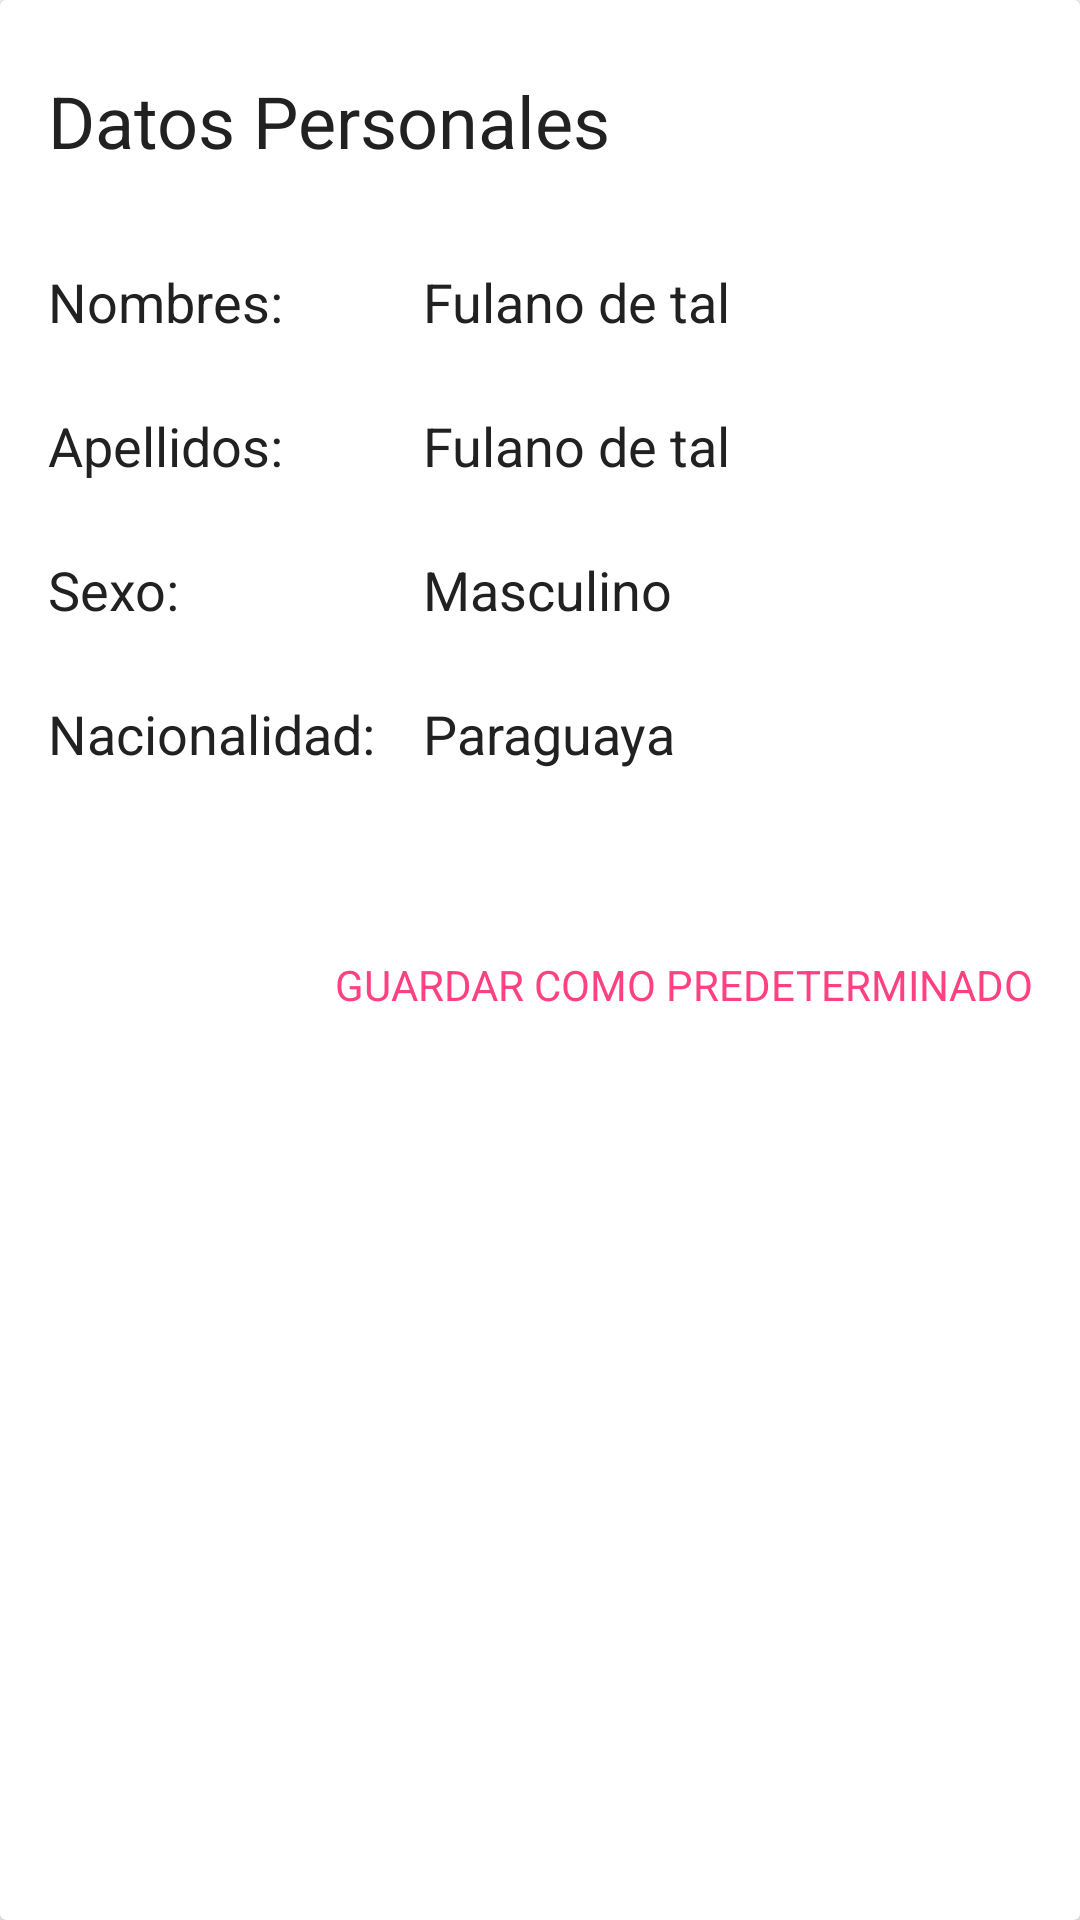

Here is an Android app screen rendered from its layout file. Give the layout XML and the strings, colors and styles it references.
<!-- AndroidManifest.xml: application theme AppTheme -->
<!-- res/layout/card_datos_personales.xml -->
<?xml version="1.0" encoding="utf-8"?>
<android.support.v7.widget.CardView xmlns:android="http://schemas.android.com/apk/res/android"
    android:id="@+id/datos_personales_card"
    android:layout_width="match_parent"
    android:layout_height="wrap_content"
    android:layout_margin="@dimen/card_margin">

    <LinearLayout
        android:layout_width="match_parent"
        android:layout_height="wrap_content"
        android:orientation="vertical">

        <LinearLayout
            style="@style/Widget.CardTitle.WithActions"
            android:layout_width="match_parent"
            android:layout_height="wrap_content">

            <TextView
                style="@style/Widget.CardTitleText.Big"
                android:layout_width="wrap_content"
                android:layout_height="wrap_content"
                android:text="Datos Personales" />
        </LinearLayout>

        <LinearLayout
            style="@style/Widget.CardContent.WithActions"
            android:layout_width="match_parent"
            android:layout_height="wrap_content">

            <TableLayout
                android:layout_width="match_parent"
                android:layout_height="wrap_content"
                android:shrinkColumns="1">

                <TableRow
                    android:layout_width="match_parent"
                    android:layout_height="wrap_content"
                    android:layout_gravity="center_vertical"
                    android:minHeight="48dp"
                    android:overScrollMode="ifContentScrolls">

                    <TextView
                        style="@style/Widget.CardSupportingText.Bold"
                        android:layout_width="wrap_content"
                        android:layout_height="match_parent"
                        android:text="Nombres:" />

                    <TextView
                        android:id="@+id/nombre_persona_text"
                        style="@style/Widget.CardSupportingText"
                        android:layout_width="match_parent"
                        android:layout_height="match_parent"
                        android:paddingLeft="@dimen/default_padding"
                        android:paddingRight="@dimen/default_padding"
                        android:text="Fulano de tal" />
                </TableRow>

                <TableRow
                    android:layout_width="match_parent"
                    android:layout_height="wrap_content"
                    android:layout_gravity="center_vertical"
                    android:minHeight="48dp"
                    android:overScrollMode="ifContentScrolls">

                    <TextView
                        style="@style/Widget.CardSupportingText.Bold"
                        android:layout_width="wrap_content"
                        android:layout_height="match_parent"
                        android:text="Apellidos:" />

                    <TextView
                        android:id="@+id/apellido_persona_text"
                        style="@style/Widget.CardSupportingText"
                        android:layout_width="match_parent"
                        android:layout_height="match_parent"
                        android:paddingLeft="@dimen/default_padding"
                        android:paddingRight="@dimen/default_padding"
                        android:text="Fulano de tal" />
                </TableRow>

                <TableRow
                    android:layout_width="match_parent"
                    android:layout_height="wrap_content"
                    android:layout_gravity="center_vertical"
                    android:minHeight="48dp">

                    <TextView
                        style="@style/Widget.CardSupportingText.Bold"
                        android:layout_width="wrap_content"
                        android:layout_height="match_parent"
                        android:text="Sexo:" />

                    <TextView
                        android:id="@+id/sexo_persona_text"
                        style="@style/Widget.CardSupportingText"
                        android:layout_width="match_parent"
                        android:layout_height="match_parent"
                        android:paddingLeft="@dimen/default_padding"
                        android:paddingRight="@dimen/default_padding"
                        android:text="Masculino" />
                </TableRow>

                <TableRow
                    android:layout_width="match_parent"
                    android:layout_height="wrap_content"
                    android:layout_gravity="center_vertical"
                    android:minHeight="48dp">

                    <TextView
                        style="@style/Widget.CardSupportingText.Bold"
                        android:layout_width="wrap_content"
                        android:layout_height="match_parent"
                        android:text="Nacionalidad:" />

                    <TextView
                        android:id="@+id/nacionalidad_persona_text"
                        style="@style/Widget.CardSupportingText"
                        android:layout_width="wrap_content"
                        android:layout_height="match_parent"
                        android:paddingLeft="@dimen/default_padding"
                        android:paddingRight="@dimen/default_padding"
                        android:text="Paraguaya" />
                </TableRow>
            </TableLayout>

        </LinearLayout>

        <LinearLayout
            style="@style/Widget.CardActions"
            android:layout_width="match_parent"
            android:layout_height="wrap_content"
            android:gravity="right">

            <Button
                android:id="@+id/guardar_button"
                style="@style/Widget.CardActionButton.Primary"
                android:text="Guardar como predeterminado" />
        </LinearLayout>
    </LinearLayout>
</android.support.v7.widget.CardView>
<!-- resources referenced by this layout -->
<resources>
  <dimen name="card_margin">8dp</dimen>
  <dimen name="default_padding">16dp</dimen>
  <style name="Widget.CardActionButton.Primary" parent="Widget.CardActionButton">
          <item name="android:textColor">@color/colorAccent</item>
      </style>
  <style name="Widget.CardActions" parent="android:Widget">
          <item name="android:paddingLeft">8dp</item>
          <item name="android:paddingRight">8dp</item>
          <item name="android:paddingTop">8dp</item>
          <item name="android:paddingBottom">8dp</item>
          <item name="android:orientation">horizontal</item>
      </style>
  <style name="Widget.CardContent.WithActions" parent="android:Widget">
          <item name="android:paddingLeft">16dp</item>
          <item name="android:paddingRight">16dp</item>
          <item name="android:paddingTop">16dp</item>
          <item name="android:paddingBottom">16dp</item>
          <item name="android:orientation">vertical</item>
      </style>
  <style name="Widget.CardSupportingText" parent="android:Widget.TextView">
          <item name="fontPath">fonts/RobotoCondensed-Regular.ttf</item>
          <item name="android:textColor">@color/materialPrimaryText</item>
          <item name="android:textSize">18sp</item>
      </style>
  <style name="Widget.CardSupportingText.Bold" parent="android:Widget.TextView">
          <item name="fontPath">fonts/RobotoCondensed-Bold.ttf</item>
          <item name="android:textColor">@color/materialPrimaryText</item>
          <item name="android:textSize">18sp</item>
      </style>
  <style name="Widget.CardTitle.WithActions" parent="android:Widget">
          <item name="android:paddingLeft">16dp</item>
          <item name="android:paddingRight">16dp</item>
          <item name="android:paddingTop">24dp</item>
          <item name="android:paddingBottom">16dp</item>
          <item name="android:orientation">vertical</item>
      </style>
  <style name="Widget.CardTitleText.Big" parent="android:Widget.TextView">
          <item name="fontPath">fonts/RobotoCondensed-Regular.ttf</item>
          <item name="android:textColor">@color/materialPrimaryText</item>
          <item name="android:textSize">24sp</item>
      </style>
  <style name="AppTheme" parent="Theme.AppCompat.Light.DarkActionBar">
          
          <item name="colorPrimary">@color/colorPrimary</item>
          <item name="colorPrimaryDark">@color/colorPrimaryDark</item>
          <item name="colorAccent">@color/colorAccent</item>
  
          <item name="colorButtonNormal">@color/colorAccent</item>
          <item name="android:dialogTheme">@style/AppTheme.Dialog</item>
      </style>
  <style name="Widget.CardActionButton" parent="android:Widget.Button">
          <item name="fontPath">fonts/Roboto-Medium.ttf</item>
          <item name="android:layout_width">wrap_content</item>
          <item name="android:layout_height">48dp</item>
          <item name="android:paddingLeft">8dp</item>
          <item name="android:paddingRight">8dp</item>
          <item name="android:textColor">@color/materialSecondaryText</item>
          <item name="android:background">?selectableItemBackground</item>
          <item name="android:textAllCaps">true</item>
      </style>
  <color name="colorAccent">@color/materialAccentColor</color>
  <color name="materialPrimaryText">#212121</color>
  <color name="colorPrimary">@color/materialPrimaryColor</color>
  <color name="colorPrimaryDark">@color/materialDarkPrimaryColor</color>
  <style name="AppTheme.Dialog" parent="Theme.AppCompat.Light.Dialog">
          <item name="colorAccent">@color/colorAccent</item>
      </style>
  <color name="materialSecondaryText">#727272</color>
  <color name="materialAccentColor">#FF4081</color>
  <color name="materialPrimaryColor">#673AB7</color>
  <color name="materialDarkPrimaryColor">#512DA8</color>
</resources>
